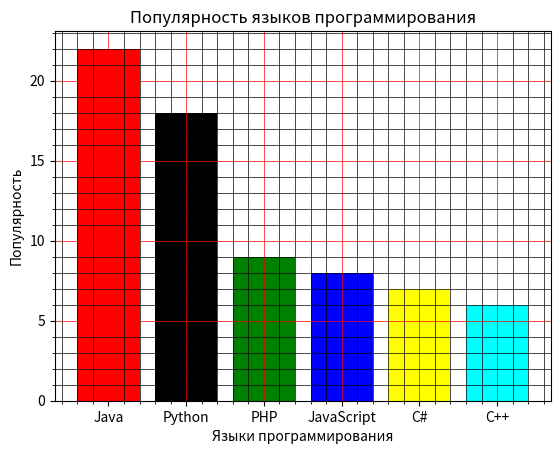

Reproduce this figure in Python.
import matplotlib.pyplot as plt
import numpy as np

x = ["Java", "Python", "PHP", "JavaScript", "C#", "C++"]
y = np.array([22, 18, 9, 8, 7, 6])

plt.xlabel("Языки программирования")
plt.ylabel("Популярность")
plt.title("Популярность языков программирования")

plt.minorticks_on()
plt.grid(which="major", color="red", linewidth="0.5")
plt.grid(which="minor", color="black", linewidth="0.5")

plt.bar(x, y, color=["r", "k", "g", "b", "yellow", "cyan"])
plt.show()
